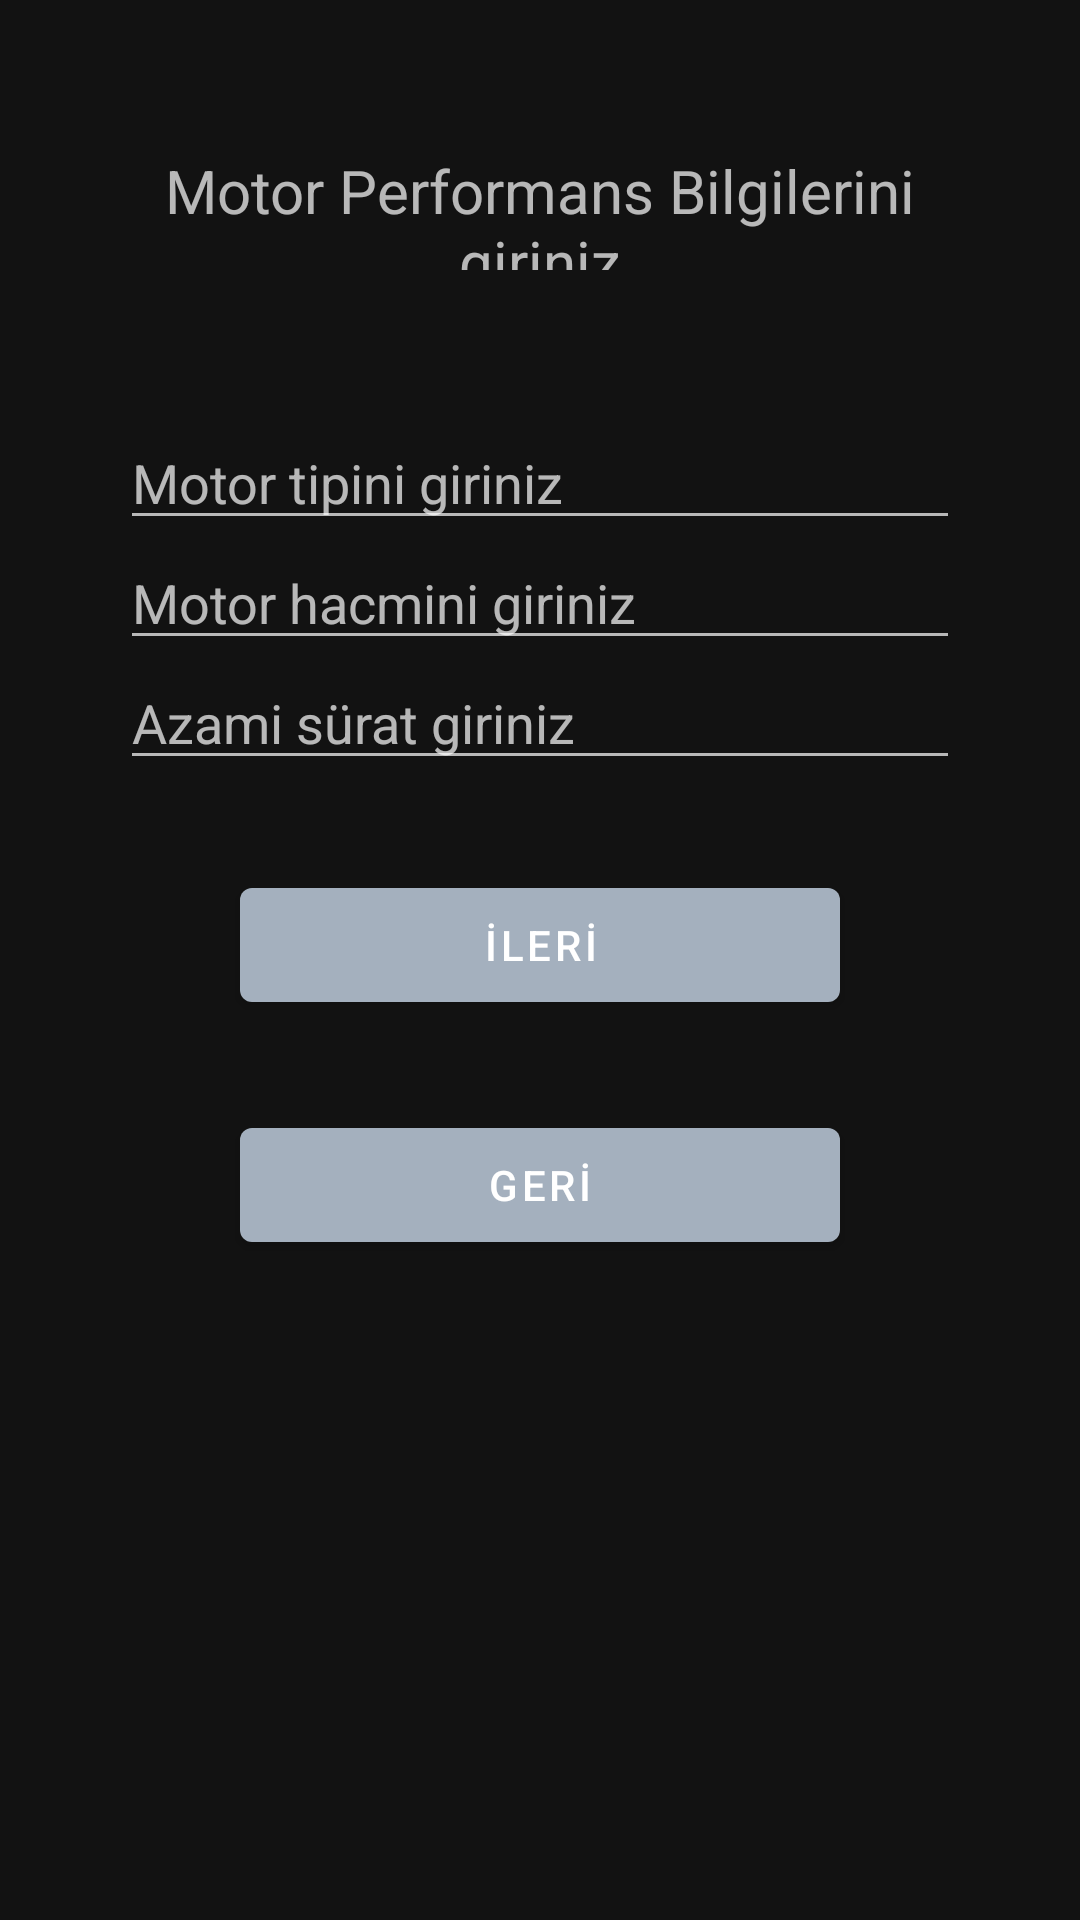

Write the Android layout XML for this screen, with the resource values it uses.
<!-- AndroidManifest.xml: application theme Theme.AutosGallery -->
<!-- res/layout/activity_motor_performans.xml -->
<?xml version="1.0" encoding="utf-8"?>
<LinearLayout xmlns:android="http://schemas.android.com/apk/res/android"
    xmlns:app="http://schemas.android.com/apk/res-auto"
    xmlns:tools="http://schemas.android.com/tools"
    android:layout_width="match_parent"
    android:layout_height="match_parent"
    android:orientation="vertical"
    tools:context=".Activity.MotorPerformansActivity">

    <TextView
        android:layout_width="match_parent"
        android:layout_height="40dp"
        android:gravity="center"
        android:textSize="20dp"
        android:text="Motor Performans Bilgilerini giriniz"
        android:layout_margin="50dp">

    </TextView>

    <EditText
        android:layout_width="280dp"
        android:layout_height="40dp"
        android:hint="Motor tipini giriniz"
        android:id="@+id/motorTipiEditText"
        android:layout_gravity="center"></EditText>
    <EditText
        android:layout_width="280dp"
        android:layout_height="40dp"
        android:hint="Motor hacmini giriniz"
        android:id="@+id/motorHacmiEditText"
        android:layout_gravity="center"></EditText>
    <EditText
        android:layout_width="280dp"
        android:layout_height="40dp"
        android:hint="Azami sürat giriniz"
        android:id="@+id/suratEditText"
        android:layout_gravity="center"></EditText>

    <Button
        android:layout_width="200dp"
        android:layout_height="50dp"
        android:layout_gravity="center"
        android:layout_marginTop="30dp"
        android:id="@+id/motorBilgisiButon"
        android:text="İLERİ"></Button>
    <Button
        android:layout_width="200dp"
        android:layout_height="50dp"
        android:layout_gravity="center"
        android:layout_marginTop="30dp"
        android:id="@+id/motorBilgisiButonGeri"
        android:text="GERİ"></Button>
</LinearLayout>
<!-- resources referenced by this layout -->
<resources>
  <style name="Theme.AutosGallery" parent="Theme.MaterialComponents.NoActionBar">
          
          <item name="colorPrimary">@color/purple_500</item>
          <item name="colorPrimaryVariant">@color/purple_700</item>
          <item name="colorOnPrimary">@color/white</item>
          
          <item name="colorSecondary">@color/teal_200</item>
          <item name="colorSecondaryVariant">@color/teal_700</item>
          <item name="colorOnSecondary">@color/black</item>
          
          <item name="android:statusBarColor" tools:targetApi="l">?attr/colorPrimaryVariant</item>
          
      </style>
  <color name="purple_500">#a4b0be</color>
  <color name="purple_700">#849C9F</color>
  <color name="white">#FFFFFFFF</color>
  <color name="teal_200">#FF03DAC5</color>
  <color name="teal_700">#FF018786</color>
  <color name="black">#FF000000</color>
</resources>
